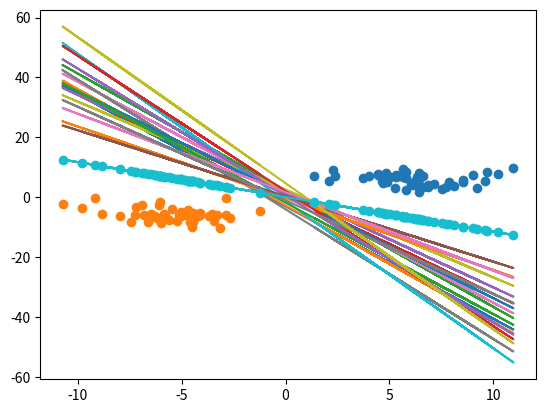

Generate this figure with matplotlib:
import numpy as np
import matplotlib.pyplot as plt


'''
    感知机模型
'''
class Perceptron:
    def __init__(self) -> None:
        pass

    def __call__(self, k_and_b,label_a_x,label_b_x):
        self.main(k_and_b,label_a_x,label_b_x)

    # 一元一次方程：y=kx+b
    def f(self,x, k, b):
        return k * x + b


    def main(self,k_and_b,label_a_x,label_b_x):
        # 生成100个随机的k和b
        for i in range(100):
            k, b = (np.random.random(size=(1, 2)) * 10 - 5)[0]
            print(k, b)
            # 找到能满足把两个类别数据分割出来的k和b
            if np.max(self.f(label_a_x, k, b)) <= -1 and np.min(self.f(label_b_x, k, b)) >= 1:
                print(k, b)
                k_and_b.append((k, b))

        x = np.concatenate((label_a_x, label_b_x))

        for k, b in k_and_b:
            plt.plot(x, self.f(x, k, b))
        # 找到分割效果最好的k和b（找距离两个类别所有点距离最远的直线）
        k_star, b_star = sorted(k_and_b, key=lambda t: abs(t[0]))[0]

        plt.plot(x, self.f(x, k_star, b_star), '-o')

        

if __name__ == '__main__':
    label_a = np.random.normal(6, 2, size=(50, 2))
    label_b = np.random.normal(-6, 2, size=(50, 2))
    label_a_x = label_a[:, 0]
    label_b_x = label_b[:, 0]
    plt.scatter(*zip(*label_a))
    plt.scatter(*zip(*label_b))

    k_and_b = []

    simple_svm = Perceptron()
    simple_svm(k_and_b,label_a_x,label_b_x)

    plt.show()